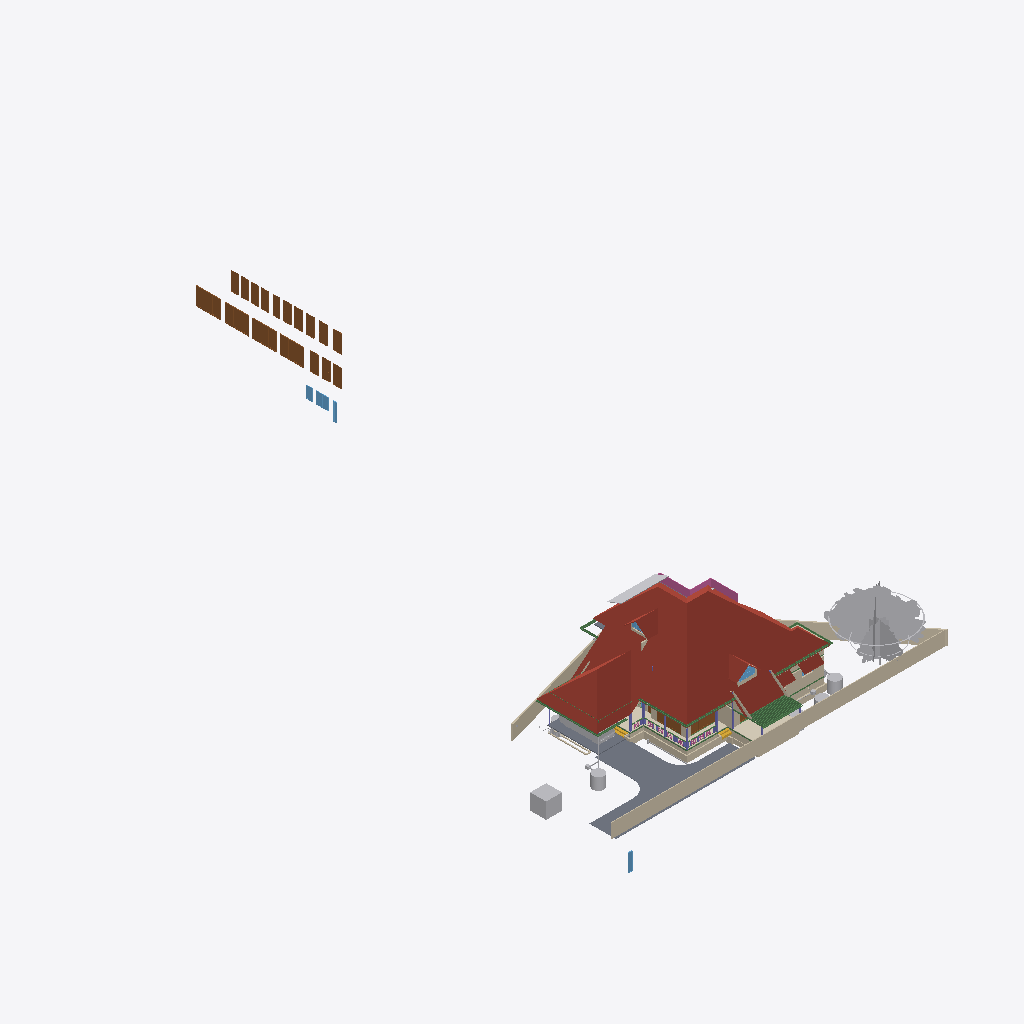
Isometric view of an IFC building model (IFC-SPF (STEP), schema IFC4X3, length unit metre), seen from the south-west, elements coloured by IFC class (only those large enough to see are counted): 32 walls (beige), 19 doors (brown), 16 other elements (light grey), 15 beams (green), 6 roofs (red-brown), 6 windows (light blue), 6 columns (violet), 3 slabs (grey), 2 coverings (cream), 2 stair flights (yellow), 1 railing (pink).
Extent 44.9 m × 74.3 m × 22.5 m (x, y, z). Storeys (13): 00 at 0.00 m; AC at 0.00 m; Plumbing at 0.00 m; Footing at 0.00 m; Verandah at 0.00 m; GFWall at 0.00 m; schedule at 0.00 m; GF at 0.45 m; Electrical at 1.20 m; GFLintel at 2.55 m; FF at 3.60 m; FFLintel at 5.80 m; SF at 6.45 m. Elements (1129): 266 IfcWall, 186 IfcBeam, 126 IfcColumn, 112 IfcPipeSegment, 48 IfcFurniture, 42 IfcSwitchingDevice, 40 IfcDoor, 31 IfcLamp, 28 IfcWindow, 27 IfcSlab, 24 IfcOutlet, 21 IfcRailing.

HEADER;
FILE_DESCRIPTION(('ViewDefinition[DesignTransferView]'),'2;1');
FILE_NAME('AnilIFC.ifc','2025-09-27T14:11:54+05:30',('Arunarchitect','arunmr801@gmail.com'),('',''),'IfcOpenShell 0.8.3-post1','Bonsai 0.8.3-post1','Nobody');
FILE_SCHEMA(('IFC4X3'));
ENDSEC;
DATA;
#1=IFCPROJECT('0$WNUybvfAYORhaB4XNFsz',$,'My Project',$,$,$,$,(#14,#26),#9);
#30=IFCSITE('3M0IN1zgbAER3qQbvbHEyN',$,'My Site',$,$,#21593,$,$,$,$,$,$,$,$);
#2446=IFCSITE('1Q_c7uVcTCngKTLSlSECoW',$,'Site',$,$,#21603,#2459,$,$,$,$,$,$,$);
#36=IFCBUILDING('1$IA7hdqP7iPKszbJPMQXv',$,'AnilBuilding',$,$,#21598,$,$,$,$,$,$);
#42=IFCBUILDINGSTOREY('2kIwN_l2HEff17hxWulS$t',$,'00',$,$,#21448,$,$,$,$);
#96=IFCBUILDINGSTOREY('1ytHU9NMr9xuhR6nOuParS',$,'GF',$,$,#259126,$,$,$,$);
#113=IFCBUILDINGSTOREY('02Wk4pOKz6S8OjqfsSxw3f',$,'FF',$,$,#212981,$,$,$,$);
#12120=IFCBUILDINGSTOREY('30jjxh13H5ZfRPWBSBUv3P',$,'GFLintel',$,$,#205699,$,$,$,$);
#63201=IFCBUILDINGSTOREY('29$z2S3$n8RvRPKj7iW$sZ',$,'SF',$,$,#63429,$,$,$,$);
#254164=IFCBUILDINGSTOREY('0hSkQ7R7j6iwbn$mabHG_z',$,'AC',$,$,#254180,$,$,$,$);
#254475=IFCBUILDINGSTOREY('17e8_SOoX1N969VhM7p27j',$,'Plumbing',$,$,#254491,$,$,$,$);
#276300=IFCBUILDINGSTOREY('2Qmj$XeZb8nw_ZcmXcYRB7',$,'FFLintel',$,$,#276326,$,$,$,$);
#292157=IFCBUILDINGSTOREY('1BrinBLvn9VPZ2DwTGsjMK',$,'Footing',$,$,#292173,$,$,$,$);
#293765=IFCBUILDINGSTOREY('3pVexKP5P8iukW5Nd8aFrc',$,'Verandah',$,$,#293781,$,$,$,$);
#297723=IFCBUILDINGSTOREY('2pr7wGpJ56cP6TafPwDVS2',$,'GFWall',$,$,#297739,$,$,$,$);
#310266=IFCBUILDINGSTOREY('1nR_hxgln2egxOZBXRaUnL',$,'schedule',$,$,#310282,$,$,$,$);
#316611=IFCBUILDINGSTOREY('2LRAlnEnr8vBpshAssS5bz',$,'Electrical',$,$,#318048,$,$,$,$);
#344587=IFCROOF('2lGNaZxsb6Zg3D5Edc6f0Q',$,'Roof Bottom',$,$,#344607,#344588,$,.GABLE_ROOF.);
#15105=IFCWALL('2$tbsWQJT3PftHdFdSZRzF',$,'Wall',$,$,#299408,#15116,$,$);
#102656=IFCSLAB('0PC2wOFKfA58MASSpvqWe1',$,'Slab',$,$,#260181,#102677,$,$);
#76381=IFCGEOGRAPHICELEMENT('2pfiLi3vv79x_8U6RE3CYp',$,'GeographicElement',$,$,#76413,#76449,$,$);
#74869=IFCGEOGRAPHICELEMENT('3qyTpdBrLCaxCPBVEhKmZp',$,'GeographicElement',$,$,#76320,#74901,$,$);
#14884=IFCWALL('0MuvIxI8bFFxmzWw1hEsL7',$,'Wall',$,$,#70633,#14890,$,$);
#245824=IFCEARTHWORKSCUT('3BB3EOeNDBbh3wKPIfxmm_',$,'test',$,$,#245839,#245834,$,.BASE_EXCAVATION.);
#14987=IFCWALL('3QvJTaeo13jR4q00Btfvpq',$,'Wall',$,$,#70690,#14998,$,$);
#277722=IFCCOVERING('2qKwhCDGX0KgYMPSj_J_bq',$,'Covering.001',$,$,#277771,#277738,$,$);
#97782=IFCSLAB('2H_RNqbb95NBqUBEz4KwU3',$,'Slab',$,$,#297238,#97803,$,$);
#72542=IFCRAILING('3bKjReW_fEWf_wKXOUQaxn',$,'Railing',$,'FRAMELESS_PANEL',#213066,#72548,$,.USERDEFINED.);
#604=IFCWALL('0vQHFjq6DDjRfeuf4$xxQH',$,'Wall',$,$,#297780,#615,$,$);
#311719=IFCDOOR('3NIientTrEwxZNK_5gv63$',$,'Door',$,$,#316198,#349499,'17',$,$,$,$,$);
#311697=IFCDOOR('3_Bfj7u_j3kQ2MuxMSBf7n',$,'Door',$,$,#316183,#349470,'15',$,$,$,$,$);
#349062=IFCDOOR('1d_L1XbOr2$RhBVbr3PGz$',$,'Door',$,$,#349396,#349247,'14',$,$,$,$,$);
#311501=IFCDOOR('3BVltHfG56uedHNHjWxg9Z',$,'Door',$,$,#316168,#349441,'16',$,$,$,$,$);
#277772=IFCCOVERING('3MYM6S3Jf0_O8wl3_PMk7D',$,'Covering.001',$,$,#277855,#277788,$,$);
#14820=IFCROOF('1EEDnyg619iApgvq3uLgim',$,'Roof',$,$,#290906,#14833,$,.GABLE_ROOF.);
#9759=IFCVEHICLE('1oADfEVWn0tPCUY0EM8eBG',$,'Vehicle',$,$,#44509,#9791,$,$);
#64968=IFCROOF('00wtA$4sbDYBbQXDkcAZ8_',$,'Roof',$,$,#339007,#64974,$,.GABLE_ROOF.);
#280437=IFCWASTETERMINAL('0ACW8ZK3T9sgaU1NqdioGs',$,'WasteTerminal',$,$,#280464,#280448,$,$);
#309811=IFCWASTETERMINAL('2uVJUZjwn0LwzRVFqSxTma',$,'WasteTerminal',$,$,#309853,#309822,$,$);
#13272=IFCROOF('1fNnHheW1DS9OM80bg67kK',$,'Roof',$,$,#339002,#13283,$,$);
#299=IFCWALL('3YOHcsAdT3PO$57Bo2wlO0',$,'Wall',$,$,#297765,#310,$,$);
#344539=IFCROOF('3n7emyC2bBxh5b5JSUhM1U',$,'Roof Bottom',$,$,$,#344554,$,.GABLE_ROOF.);
#345679=IFCDOOR('2bedH1PezAq81aXx68$$D5',$,'Door',$,$,#346937,#345687,$,$,$,$,$,$);
#345601=IFCDOOR('1iZkmp$6H4KOx_6AYWPvEY',$,'Door',$,$,#346910,#345609,$,$,$,$,$,$);
#108193=IFCWALL('38yg6S11D6T8pfRZfWcKyh',$,'Wall',$,$,#293024,#108192,$,$);
#311552=IFCDOOR('1FvWwLwoz1_gMBDtLCB24L',$,'Door',$,$,#315842,#311566,'04',2.25,1.0,$,.SINGLE_SWING_RIGHT.,$);
#311356=IFCDOOR('2vTXB2YtLCuuTlZZPqT2P_',$,'Door',$,$,#346210,#311370,'13',2.25,1.0,$,$,$);
#311414=IFCDOOR('2FKYinZyLEE8Tf6yk3p_Yj',$,'Door',$,$,#312683,#311428,'02',2.25,1.0,$,.SINGLE_SWING_LEFT.,$);
#311741=IFCDOOR('34fDwp$5f8KwXpIoGkND8o',$,'Door',$,$,#312698,#311755,'03',2.25,1.0,$,$,$);
#311668=IFCDOOR('1_PlLTT4XET9yocBLGhl9G',$,'Door',$,$,#347831,#349541,'01',2.25,1.20000004768372,$,.DOUBLE_DOOR_SINGLE_SWING.,$);
#311327=IFCDOOR('26vnbc8gL4yuAewohs2aVB',$,'Door',$,$,#315890,#311341,'05',2.25,1.0,$,$,$);
#311385=IFCDOOR('27YVPoIOr1Nh8Z0RjcMAFi',$,'Door',$,$,#316038,#311399,'12',2.25,1.0,$,$,$);
#311639=IFCDOOR('1eFGRif5z6mOS39uIm4_Fx',$,'Door',$,$,#316023,#311653,'11',2.25,1.0,$,.SINGLE_SWING_RIGHT.,$);
#352050=IFCWINDOW('1Wikz8pdXAovY$Qnh1$1uK',$,'Window',$,$,#352460,#352301,$,$,$,$,$,$);
#13124=IFCROOF('2Wc40MyBn5PgqI1Y_x0pIx',$,'Roof',$,$,#259131,#13135,$,$);
#311581=IFCDOOR('1lgPbCJYr0qRxTBjhwUfEr',$,'Door',$,$,#315905,#311595,'07',2.25,1.0,$,$,$);
#311472=IFCDOOR('1nWsMc2dn3wQ4RF0zus0Gi',$,'Door',$,$,#316008,#311486,'10',2.25,0.899999976158142,$,$,$);
#311610=IFCDOOR('0aTGfoO5TCYRK7l4$prlUA',$,'Door',$,$,#315993,#311624,'09',2.25,0.899999976158142,$,.SINGLE_SWING_LEFT.,$);
#311443=IFCDOOR('26l9_soRL1xOFQFQAaLUbd',$,'Door',$,$,#315960,#311457,'08',2.25,0.850000023841858,$,.SINGLE_SWING_RIGHT.,$);
#57461=IFCWALL('22p$gjPlf4_fmH50hLiwEg',$,'Wall',$,$,#165724,#57472,$,$);
#107309=IFCWALL('0AYgth6drBEOllPZshHXux',$,'Wall',$,$,#292924,#107308,$,$);
#60995=IFCBEAM('1FTpcMGGL2n8PceFie_U$1',$,'Beam',$,$,#299352,#61006,$,$);
#223682=IFCWALL('0zCz44_Ff9SwPsADh9hv8o',$,'Wall',$,$,#293852,#223693,$,$);
#59897=IFCBEAM('281e41i4XAn8FRYAA9Vr36',$,'Beam',$,$,#299387,#59908,$,$);
#311276=IFCDOOR('2BowO6fBb2iv8uRqPZ6yUm',$,'Door',$,$,#315875,#311290,'06',2.25,0.850000023841858,$,.SINGLE_SWING_RIGHT.,$);
#223284=IFCWALL('1kJplBRRT1Fh3voe2XeS0$',$,'Wall',$,$,#293797,#223295,$,$);
#59682=IFCBEAM('0V2GHbJjfFLAdRNeeuYlrk',$,'Beam',$,$,#299367,#59693,$,$);
#59556=IFCBEAM('3DacxyAcb1rgkIRB6bKKvQ',$,'Beam',$,$,#299347,#59567,$,$);
#57537=IFCWALL('0RVWYaWSX1oeXNJZV9D28p',$,'Wall',$,$,#165897,#57548,$,$);
#223342=IFCWALL('2UZAob87z8egHUuMapM6YH',$,'Wall',$,$,#293802,#223353,$,$);
#103948=IFCWALL('1Cj$UGtf1B4QiuWmlbVfFE',$,'Wall',$,$,#213356,#103983,$,$);
#69192=IFCWINDOW('3gfht8fMP7JfEBXvWhCim9',$,'Window',$,$,#222481,#69223,$,$,$,$,$,$);
#268=IFCWALL('2RgLl6fRz15frDI_PC4t9e',$,'Wall',$,$,#297990,#279,$,$);
#223708=IFCWALL('2Sb16Eown1zPF$UoKLkEa8',$,'Wall',$,$,#293882,#223719,$,$);
#352017=IFCWINDOW('3comxot9vEqRUcOLDxgzhf',$,'Window',$,$,#352030,#352025,$,$,$,$,$,$);
#223808=IFCWALL('3LR46tNHL5SgFBdnIrcJII',$,'Wall',$,$,#293872,#223819,$,$);
#255010=IFCWASTETERMINAL('04n5z4SPz4qQLjx2oBzJTv',$,'WasteTerminal',$,$,#255037,#255021,$,$);
#352461=IFCWINDOW('2otYkG6en4sgDxhl$at_Zn',$,'Window',$,$,#352671,#352652,$,$,$,$,$,$);
#63740=IFCSOLARDEVICE('1CxKK0ARjESwlyTgw2PHYK',$,'SolarDevice',$,$,#338877,#63757,$,$);
#37165=IFCWALL('1jv1$ib1XDYuoVZOluvqnT',$,'Wall',$,$,#222471,#37171,$,$);
#59931=IFCBEAM('0vtLnhG3P5cgIuqJwVA0lM',$,'Beam',$,$,#299382,#59942,$,$);
#72671=IFCBEAM('2zub4Ha99Aj9oO_EQOFtU0',$,'Beam',$,$,#299372,#72682,$,$);
#63704=IFCSOLARDEVICE('0okDAOKnrFeeNvHcwWiVvX',$,'SolarDevice',$,$,#338867,#63721,$,$);
#223504=IFCWALL('0innmTaULBJf$tizgAOYBd',$,'Wall',$,$,#293817,#223515,$,$);
#63668=IFCSOLARDEVICE('0_WzWvePX97uU6AQGcAbrx',$,'SolarDevice',$,$,#338857,#63685,$,$);
#352031=IFCWINDOW('2q2i2QtIPE_857CW70g75a',$,'Window',$,$,#352049,#352039,$,$,$,$,$,$);
#63626=IFCSOLARDEVICE('2Y76QvoJn31vj68BUPbVKA',$,'SolarDevice',$,$,#338852,#63658,$,$);
#105368=IFCWALL('2gTdv1RInDxuvjRFzZUWkf',$,'Wall',$,$,#213396,#105403,$,$);
#15970=IFCSTAIRFLIGHT('1zHrWCwoH2Gge8QEURBHHz',$,'StairFlight',$,$,#21483,#16200,$,2,1,0.150000005960464,0.25,.STRAIGHT.);
#63722=IFCSOLARDEVICE('0DxOB6FuTFKvp4U7QPKTEJ',$,'SolarDevice',$,$,#338872,#63739,$,$);
#63686=IFCSOLARDEVICE('1E3Ei46L9EEA1iA6mP8CQj',$,'SolarDevice',$,$,#338862,#63703,$,$);
#6545=IFCSTAIRFLIGHT('3mjK21MVj5Wxp88atmNL9l',$,'StairFlight',$,$,#60989,#6544,$,2,1,0.150000005960464,0.25,.STRAIGHT.);
#73000=IFCWALL('3z7g50jMX4Rh8$1_kKCMxL',$,'Wall',$,$,#165780,#73011,$,$);
#269637=IFCWALL('0vRpqCLKvFo8ofEpYSYBxH',$,'Wall',$,$,#270260,#269677,$,$);
#58608=IFCBEAM('2HAkqdXEX00x3EY8IiHZ6E',$,'Beam',$,$,#260186,#58619,$,$);
#62755=IFCBEAM('1aSVv8HwX56wZQn_oG$9rN',$,'Beam',$,$,#299342,#62766,$,$);
#38948=IFCWALL('0ipxxeBA962ABePks$Jpav',$,'Wall',$,$,#166017,#38979,$,$);
#10157=IFCCOLUMN('0bIFF5SBjDoRMG3rDoukFJ',$,'Column',$,$,#100682,#10168,$,$);
#43104=IFCCOLUMN('0AKTXMY8H7_vEpAjoEnuCB',$,'Column',$,$,#100770,#43115,$,$);
#224181=IFCBEAM('1lOzUHGlPFNPq2APRJQhx3',$,'Beam',$,$,#293897,#224192,$,$);
#149790=IFCBEAM('1a$n3x3YjFg97HuR3xHsyR',$,'Beam',$,$,#292629,#149801,$,$);
#255038=IFCWASTETERMINAL('3rfLcqKxX4Kf8swMGSeBcG',$,'WasteTerminal',$,$,#255070,#255049,$,$);
#57210=IFCWALL('3YfBuLdxrF$B0Hmh7k8yp1',$,'Wall',$,$,#165760,#57216,$,$);
#252257=IFCPIPESEGMENT('1RqUWIGuv25gO4msIGhaL6',$,'PipeSegment',$,$,#309969,#252291,$,.FLEXIBLESEGMENT.);
#69450=IFCWALL('2eUL8cGAP6uQzb5Eg5WmIF',$,'Wall',$,$,#290916,#69491,$,$);
#224306=IFCBEAM('2qh6QHiQvE0f1IxK_gahKm',$,'Beam',$,$,#293902,#224317,$,$);
#223410=IFCWALL('0jgQoivNX8LBeianpGHm74',$,'Wall',$,$,#293807,#223421,$,$);
#2571=IFCCOLUMN('1sIRRfsbn1PvmG0UUIkt3R',$,'Column',$,$,#100661,#2582,$,$);
#223614=IFCWALL('2oe1WAbHj0Nw0GtQCoYwyP',$,'Wall',$,$,#293857,#223625,$,$);
#280465=IFCWASTETERMINAL('1uBGk1gxzE9hTrqFRynQQB',$,'WasteTerminal',$,$,#280637,#280476,$,$);
#61135=IFCBEAM('2tDWwdP3v1XvrEdXuWt_Le',$,'Beam',$,$,#338847,#61146,$,$);
#13296=IFCBEAM('01KK717m96$gtpPFfcDtx3',$,'Beam',$,$,#260346,#13307,$,$);
#61050=IFCBEAM('2_UtogaNv4kggKwHc4OdY3',$,'Beam',$,$,#299337,#61061,$,$);
#44653=IFCSLAB('3rFgv04XT5ZuwL3FGQfYIr',$,'Slab',$,$,#298100,#44667,$,$);
#104983=IFCCOLUMN('0BCQZOL119lxOx3cYmlbeY',$,'Column',$,$,#105093,#104994,$,$);
#69262=IFCWINDOW('1a6X87O6z3_eeFU_zih351',$,'Window',$,$,#290926,#69293,$,$,$,$,$,$);
#10129=IFCCOLUMN('0cLXe2mTLE_wJoOhfD9hjV',$,'Column',$,$,#100748,#10140,$,$);
#60224=IFCCOLUMN('21fg78kT96Ze2S49XLk00m',$,'Column',$,$,#100737,#60235,$,$);
#223216=IFCWALL('3zJ7Myx7H2ORNWcQ3MghXT',$,'Wall',$,$,#293812,#223227,$,$);
#69814=IFCWALL('2L53LgZQT9FvntZ8hhDOU$',$,'Wall',$,$,#213371,#69857,$,$);
#48854=IFCBEAM('3U47t32W1D9x3RIjIi17rc',$,'Beam',$,$,#259331,#48865,$,$);
#246023=IFCWALL('2eokyDV5b6SvRqqpAJbgf$',$,'Wall',$,$,#294820,#246043,$,$);
#245171=IFCWALL('2oIO__r$v64eRSNyg638$S',$,'Wall',$,$,#293832,#245191,$,$);
#107624=IFCWALL('1tFBn4ENT5ceAaDyeryWAe',$,'Wall',$,$,#292989,#107623,$,$);
#573=IFCWALL('2Qu9Lk0Sn4FwvPmybXWNcw',$,'Wall',$,$,#297800,#584,$,$);
ENDSEC;
